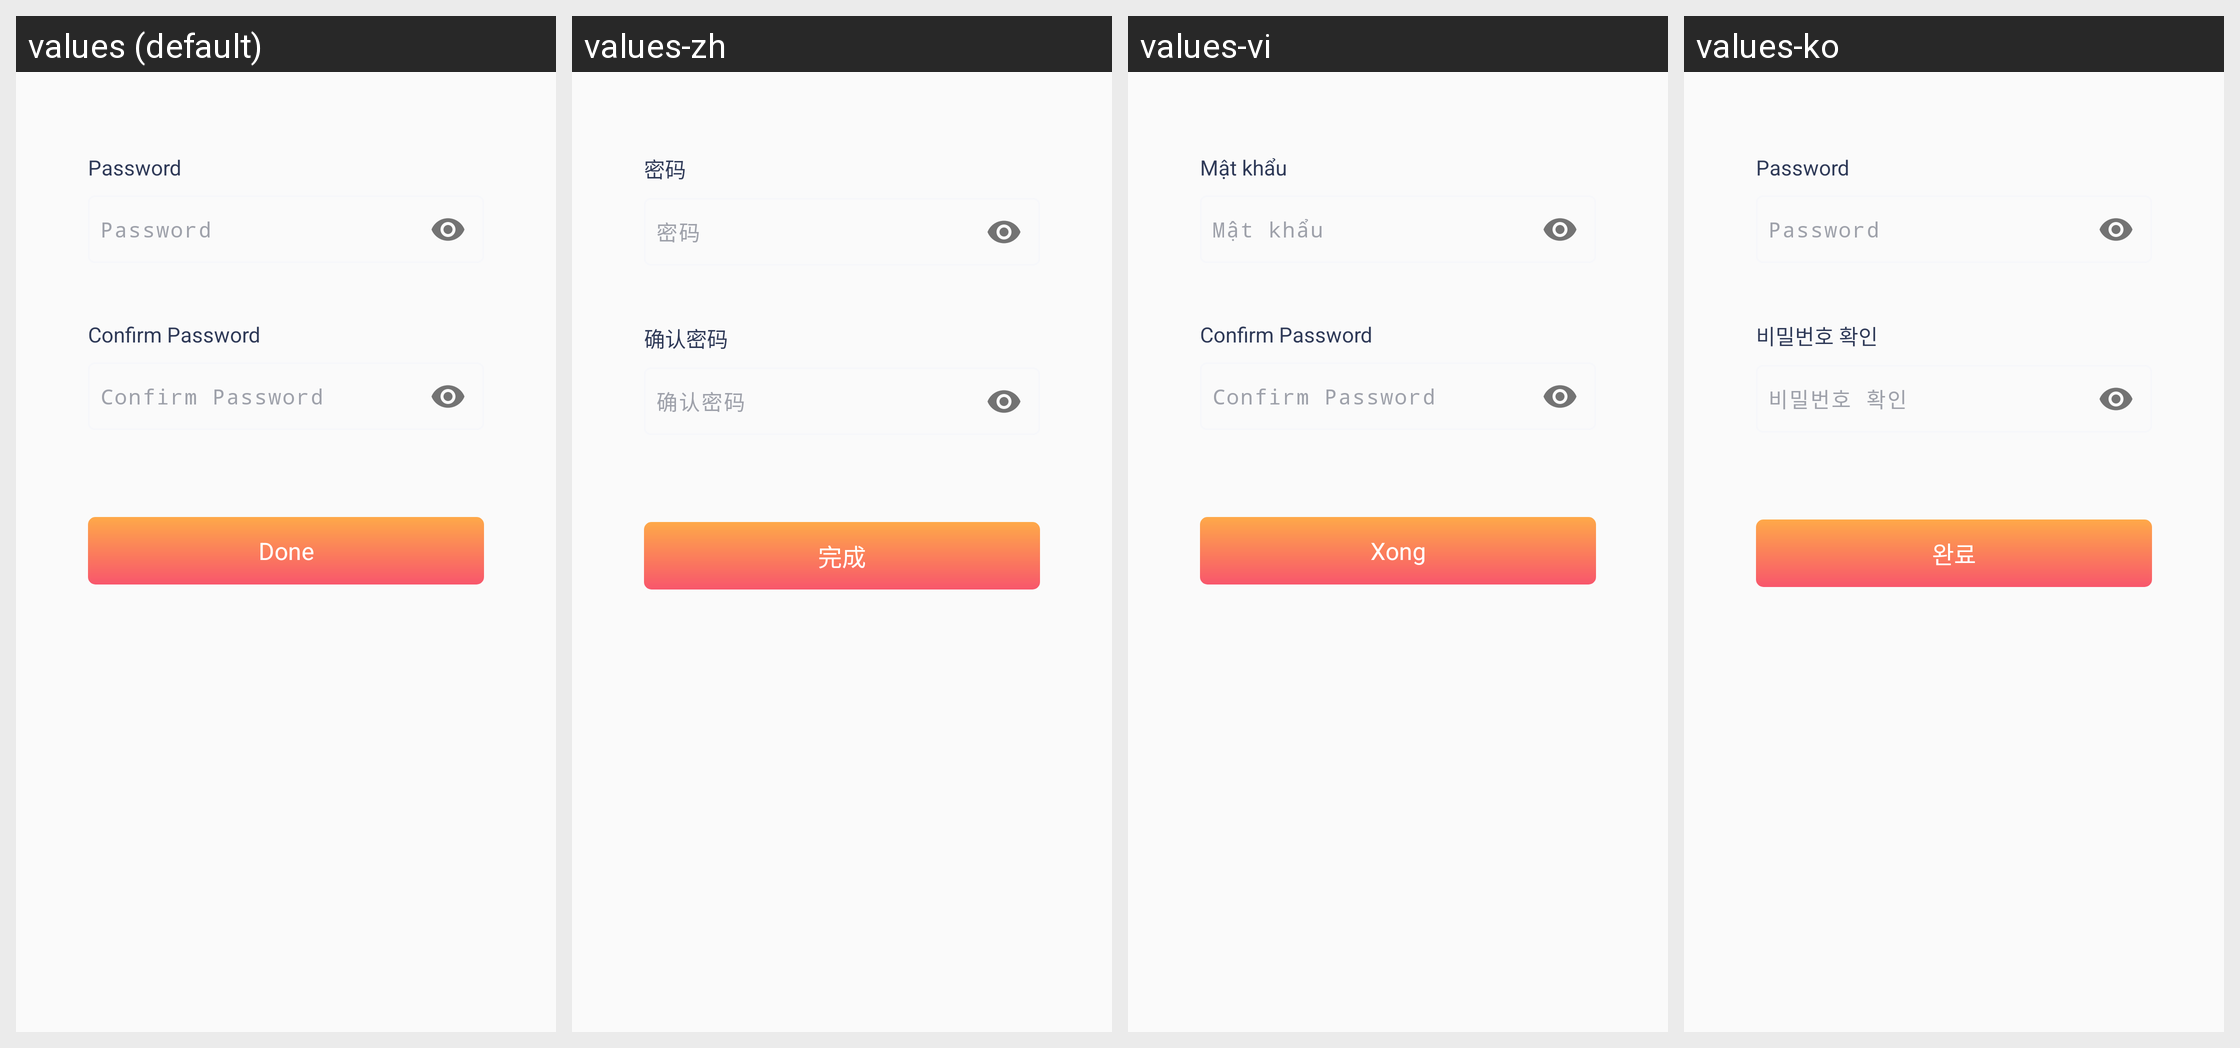

Strings drawn on this Android screen and how each of the app's shown locales translates them:
Android screen res/layout/dialog_password_backup_wallet.xml rendered under 4 locales, left to right: values (default), values-zh, values-vi, values-ko. Device: Nexus 5 (rendered at 1080×1920; each locale shown at half size, 540×960, under a caption strip naming it); theme AppThemeTranslucentStatus.
Strings drawn on this screen, with the default value and each locale's value (text and hints the layout hard-codes, and strings that could not be matched under every locale, appear in the picture but are not listed):

password
  values: Password
  values-zh: 密码
  values-vi: Mật khẩu
  values-ko: Password

confirm_password
  values: Confirm Password
  values-zh: 确认密码
  values-vi: Confirm Password
  values-ko: 비밀번호 확인

password_done
  values: Done
  values-zh: 完成
  values-vi: Xong
  values-ko: 완료
